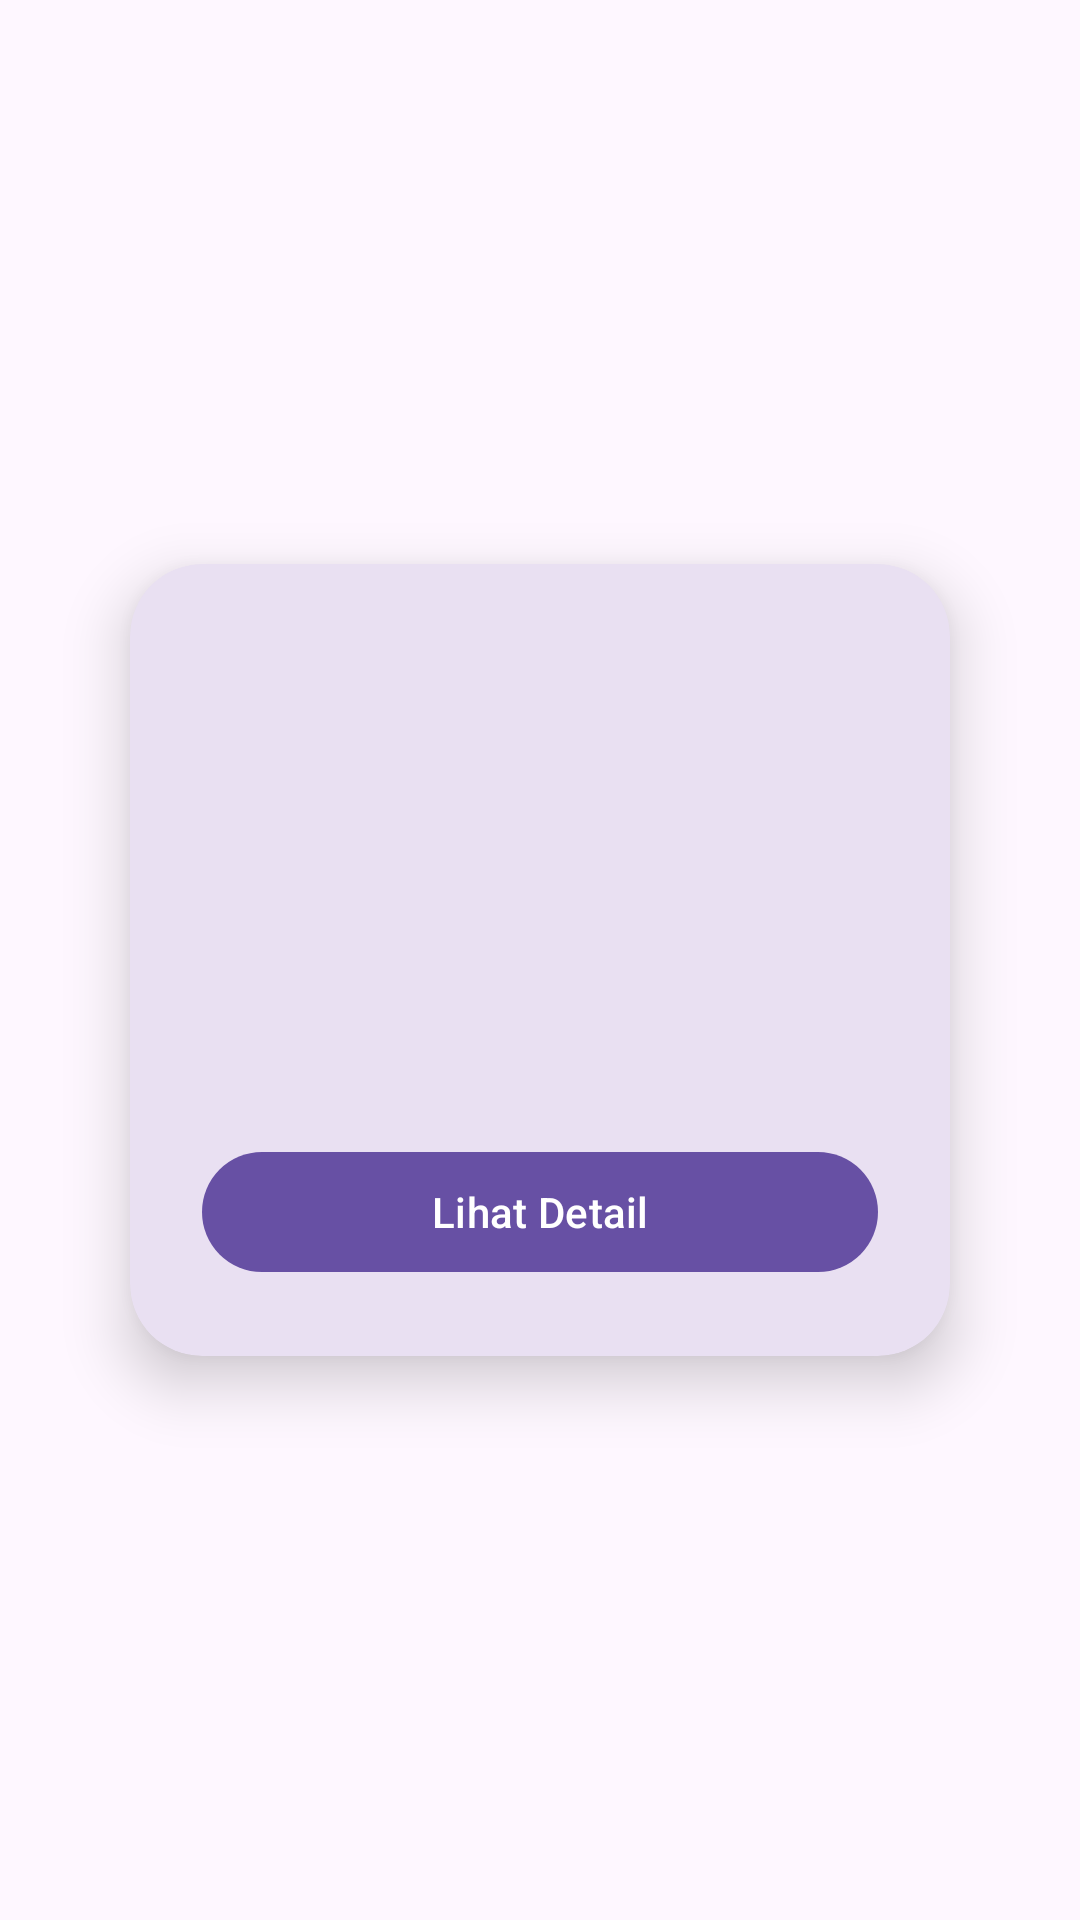

Here is an Android app screen rendered from its layout file. Give the layout XML and the strings, colors and styles it references.
<!-- AndroidManifest.xml: application theme Theme.ProjectStudent -->
<!-- res/layout/student_card.xml -->
<?xml version="1.0" encoding="utf-8"?>
<androidx.constraintlayout.widget.ConstraintLayout
    xmlns:android="http://schemas.android.com/apk/res/android"
    xmlns:app="http://schemas.android.com/apk/res-auto"
    xmlns:tools="http://schemas.android.com/tools"
    android:layout_width="match_parent"
    android:layout_height="wrap_content"
    tools:context=".view.StudentDetail">

    
    <com.google.android.material.card.MaterialCardView
        android:layout_width="0dp"
        android:layout_height="wrap_content"
        android:layout_margin="24dp"
        app:cardCornerRadius="24dp"
        app:cardElevation="12dp"
        app:cardUseCompatPadding="true"
        app:strokeWidth="0dp"
        app:layout_constraintTop_toTopOf="parent"
        app:layout_constraintBottom_toBottomOf="parent"
        app:layout_constraintStart_toStartOf="parent"
        app:layout_constraintEnd_toEndOf="parent">

        <androidx.constraintlayout.widget.ConstraintLayout
            android:layout_width="match_parent"
            android:layout_height="wrap_content"
            android:padding="24dp">

            
            <com.google.android.material.imageview.ShapeableImageView
                android:id="@+id/imgStudent"
                android:layout_width="140dp"
                android:layout_height="140dp"
                android:scaleType="centerCrop"
                app:layout_constraintStart_toStartOf="parent"
                app:layout_constraintTop_toTopOf="parent"
                tools:src="@tools:sample/avatars" />

            
            <LinearLayout
                android:layout_width="0dp"
                android:layout_height="wrap_content"
                android:orientation="vertical"
                android:layout_marginStart="24dp"
                app:layout_constraintStart_toEndOf="@id/imgStudent"
                app:layout_constraintEnd_toEndOf="parent"
                app:layout_constraintTop_toTopOf="@id/imgStudent">

                <TextView
                    android:id="@+id/txtNrp"
                    android:layout_width="match_parent"
                    android:layout_height="wrap_content"
                    android:textSize="15sp"
                    android:textColor="?attr/colorOnSurfaceVariant"
                    tools:text="NRP: 3122500012" />

                <TextView
                    android:id="@+id/txtName"
                    android:layout_width="match_parent"
                    android:layout_height="wrap_content"
                    android:textSize="22sp"
                    android:textStyle="bold"
                    android:layout_marginTop="4dp"
                    tools:text="Trisan Graenaldi Chandra" />

            </LinearLayout>

            
            <com.google.android.material.button.MaterialButton
                android:id="@+id/btnDetail"
                android:layout_width="0dp"
                android:layout_height="wrap_content"
                android:text="Lihat Detail"
                app:iconGravity="end"
                android:layout_marginTop="28dp"
                app:layout_constraintTop_toBottomOf="@id/imgStudent"
                app:layout_constraintStart_toStartOf="parent"
                app:layout_constraintEnd_toEndOf="parent" />

        </androidx.constraintlayout.widget.ConstraintLayout>

    </com.google.android.material.card.MaterialCardView>

</androidx.constraintlayout.widget.ConstraintLayout>
<!-- resources referenced by this layout -->
<resources>
  <style name="Theme.ProjectStudent" parent="Base.Theme.ProjectStudent" />
  <style name="Base.Theme.ProjectStudent" parent="Theme.Material3.DayNight.NoActionBar">
          
          
      </style>
</resources>
